Run: headless pygame with SDL's dummy video driver; simulated clock (each Clock.tick advances the game by its frame time, no real sleeping); random seed 0; keys injected as events and as key.get_pressed() state; no mouse input.
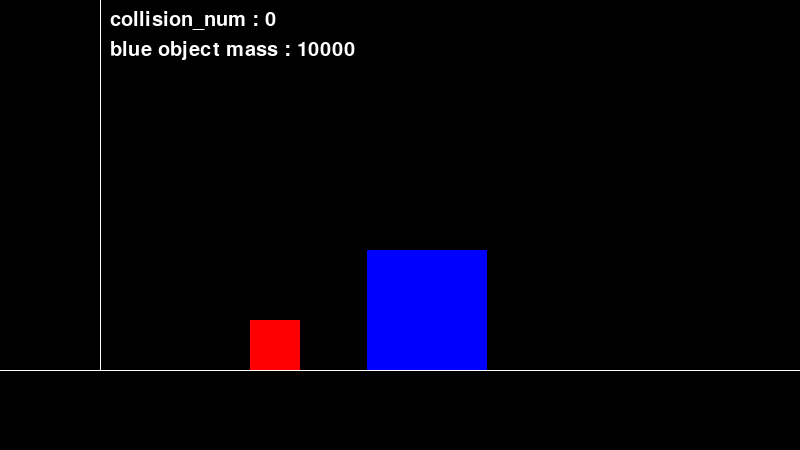
Frame 1 of 4 · flips 1–60 · no input
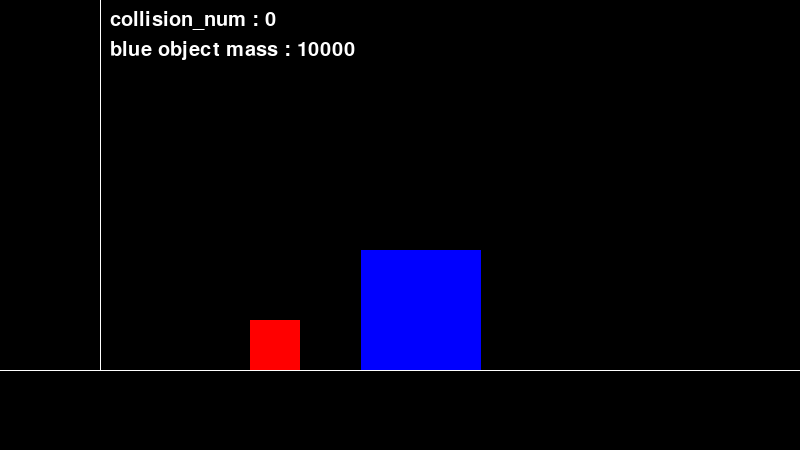
Frame 2 of 4 · flips 61–180 · tapped SPACE, RETURN · held RIGHT (→), D
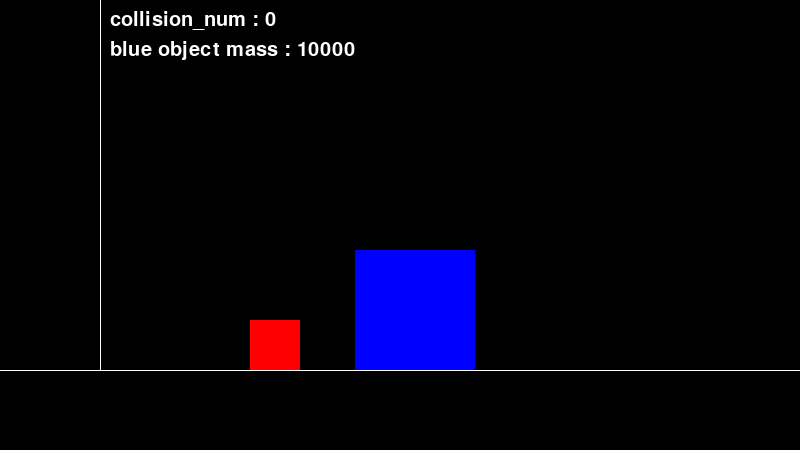
Frame 3 of 4 · flips 181–300 · held DOWN (↓), S
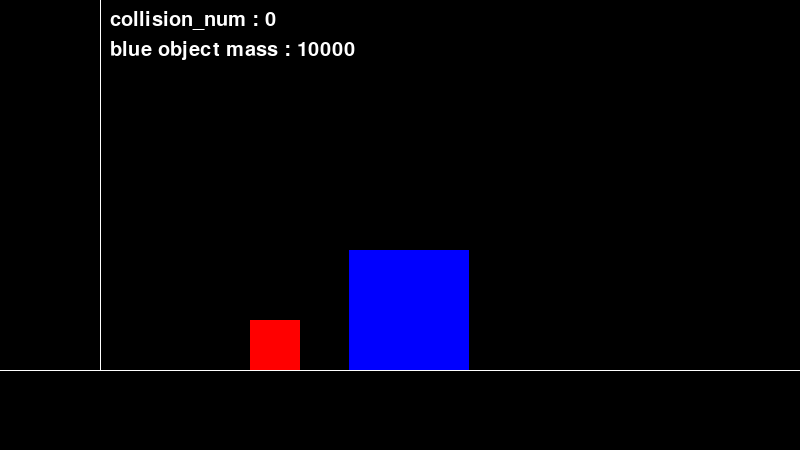
Frame 4 of 4 · flips 301–420 · held LEFT (←), A, UP (↑), W

The pygame program that drew these frames:

import pygame

width = 800
height = 450
size = (width, height) # 게임창 크기 (window size)
screen = pygame.display.set_mode(size)
title = "Physics Simulator" # 창 제목 (window title)
pygame.display.set_caption(title)
pygame.init()


black = (0,0,0)
white = (255, 255, 255)

box1_x = 250
box1_y = 320
box2_x = 370
box2_y = 250

box1_length = 50
box2_length = 120

box1_velocity = 0
box2_velocity = -50

box1_mass = 1
box2_mass = 10000

clock = pygame.time.Clock() 
collision_num = 0

font1 = pygame.font.Font(None, 30)
font2 = pygame.font.Font(None, 30)

time_step = 1000

play = True
while play: 
    delta_time_ms = clock.get_time()
    clock.tick(1000)
    dt1, dt2 = clock.tick(1000) / 1000 , clock.tick(time_step) / 1000
    dt = dt1 * dt2
    print(dt,dt1,dt2)
    # 4-2. 각종 입력 감지 (event detection)
    for event in pygame.event.get():
        if event.type == pygame.QUIT:
            play = False
        
    for i in range(time_step):

        box2_x += box2_velocity * dt
        box1_x += box1_velocity * dt
        
        #벽 충돌
        if box1_x <= 100 and box1_velocity < 0:
            box1_velocity *= -1
            collision_num += 1
            print(collision_num)
    

        if box2_x <= box1_x + 50:
            # 완전 탄성 충돌 계산
            total_mass = box1_mass + box2_mass
            box1_velocity_final = (box1_mass - box2_mass) / total_mass * box1_velocity + (2 * box2_mass) / total_mass * box2_velocity
            box2_velocity_final = 2 * box1_mass / total_mass * box1_velocity + (box2_mass - box1_mass) / total_mass * box2_velocity

            box1_velocity = box1_velocity_final
            box2_velocity = box2_velocity_final

            collision_num += 1
            print(collision_num)
    

    screen.fill((0, 0, 0))

      # 시스템 글꼴 로드
    text1 = font1.render('collision_num : {}'.format(collision_num), True, white)
    screen.blit(text1, (110, 10))
    
    
    text2 = font2.render('blue object mass : {}'.format(box2_mass), True, white)
    screen.blit(text2, (110, 40))

    pygame.draw.line(screen,(255,255,255),(0,370),(800,370),1)
    pygame.draw.line(screen,(255,255,255),(100,370),(100,0),1)
    pygame.draw.rect(screen,(255, 0, 0),(box1_x,box1_y,box1_length,box1_length))
    pygame.draw.rect(screen,(0, 0, 255),(box2_x,box2_y,box2_length,box2_length))
    

    pygame.display.update()
    



pygame.quit()
